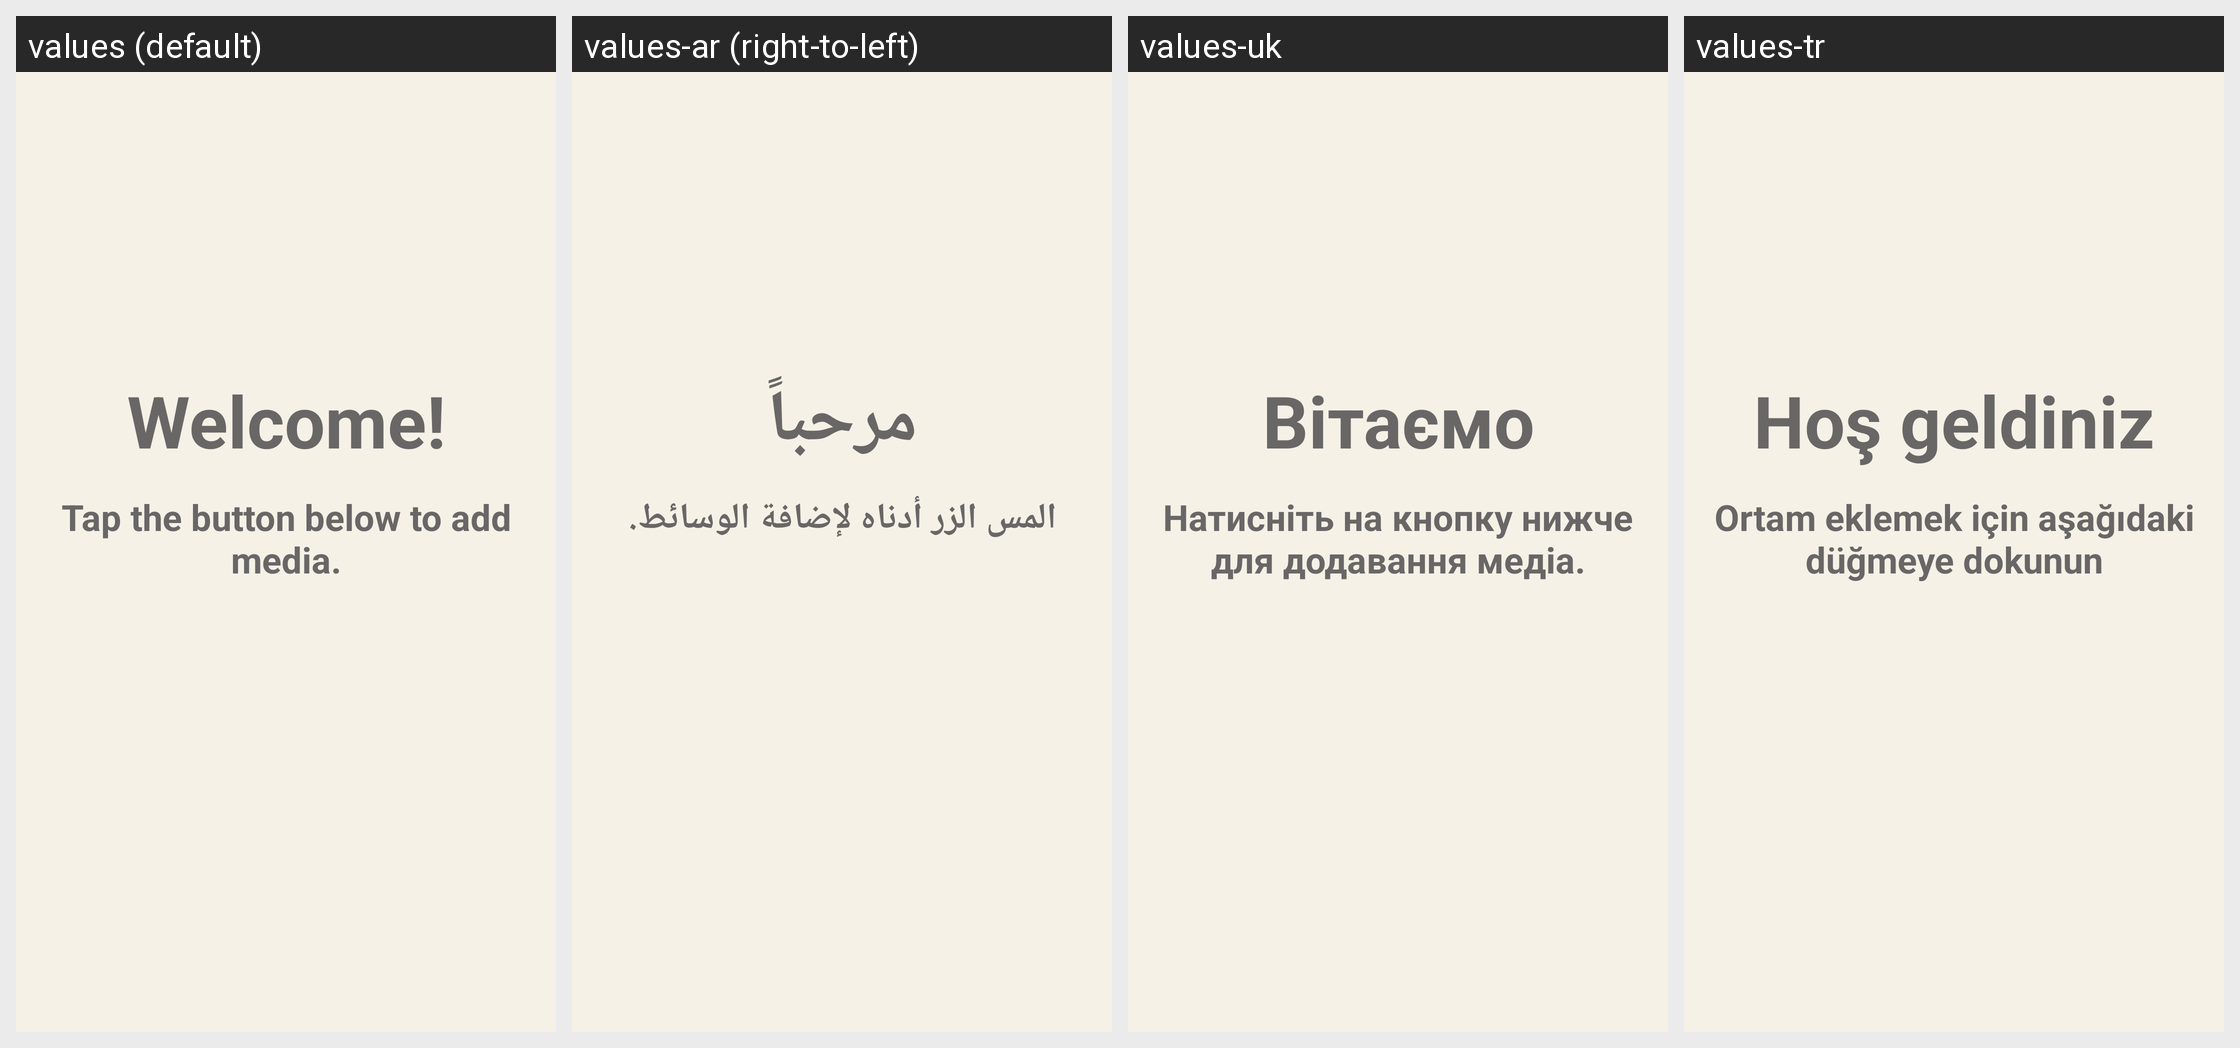

Locale-by-locale string values for the Android screen shown in this grid:
Android screen res/layout/layout_media_hint.xml rendered under 4 locales, left to right: values (default), values-ar (right-to-left), values-uk, values-tr. Device: Nexus 5 (rendered at 1080×1920; each locale shown at half size, 540×960, under a caption strip naming it); theme AppTheme.NoActionBar.
Other locales in the repository, not shown: values-de, values-es, values-fa, values-fr, values-it, values-nl, values-pt-rBR, values-ru, values-sv, values-zh-rCN, values-zh-rTW.
Strings drawn on this screen, with the default value and each locale's value (text and hints the layout hard-codes, and strings that could not be matched under every locale, appear in the picture but are not listed):

title_welcome
  values: Welcome!
  values-ar: مرحباً
  values-uk: Вітаємо
  values-tr: Hoş geldiniz

tap_to_add
  values: Tap the button below to add media.
  values-ar: المس الزر أدناه لإضافة الوسائط.
  values-uk: Натисніть на кнопку нижче для додавання медіа.
  values-tr: Ortam eklemek için aşağıdaki düğmeye dokunun
